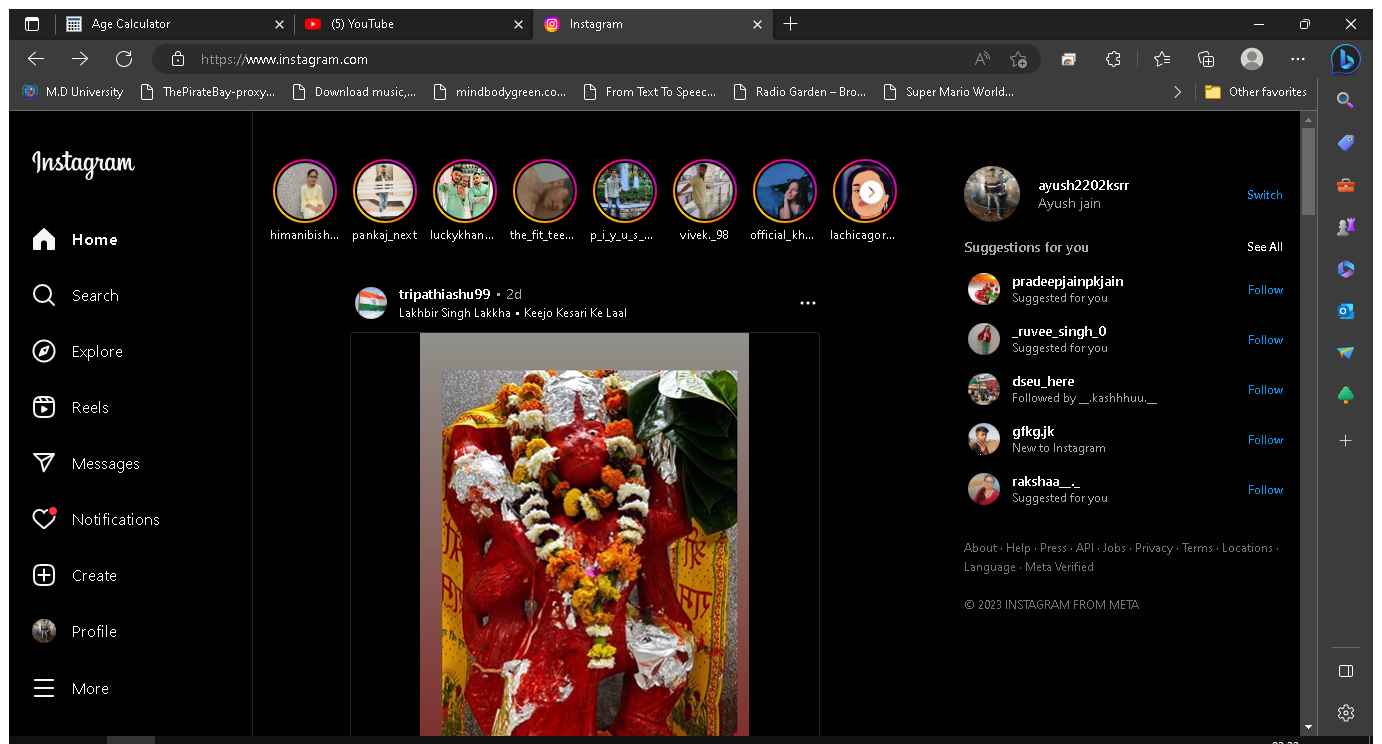
Workflow: InstaLike

Step 1: Use Browser Edge: Instagram in window 'Instagram' (msedge.exe)

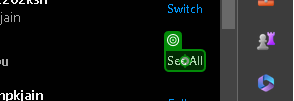
Step 2: click on 'See All'

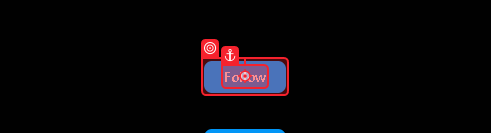
Step 3: click on 'Follow'